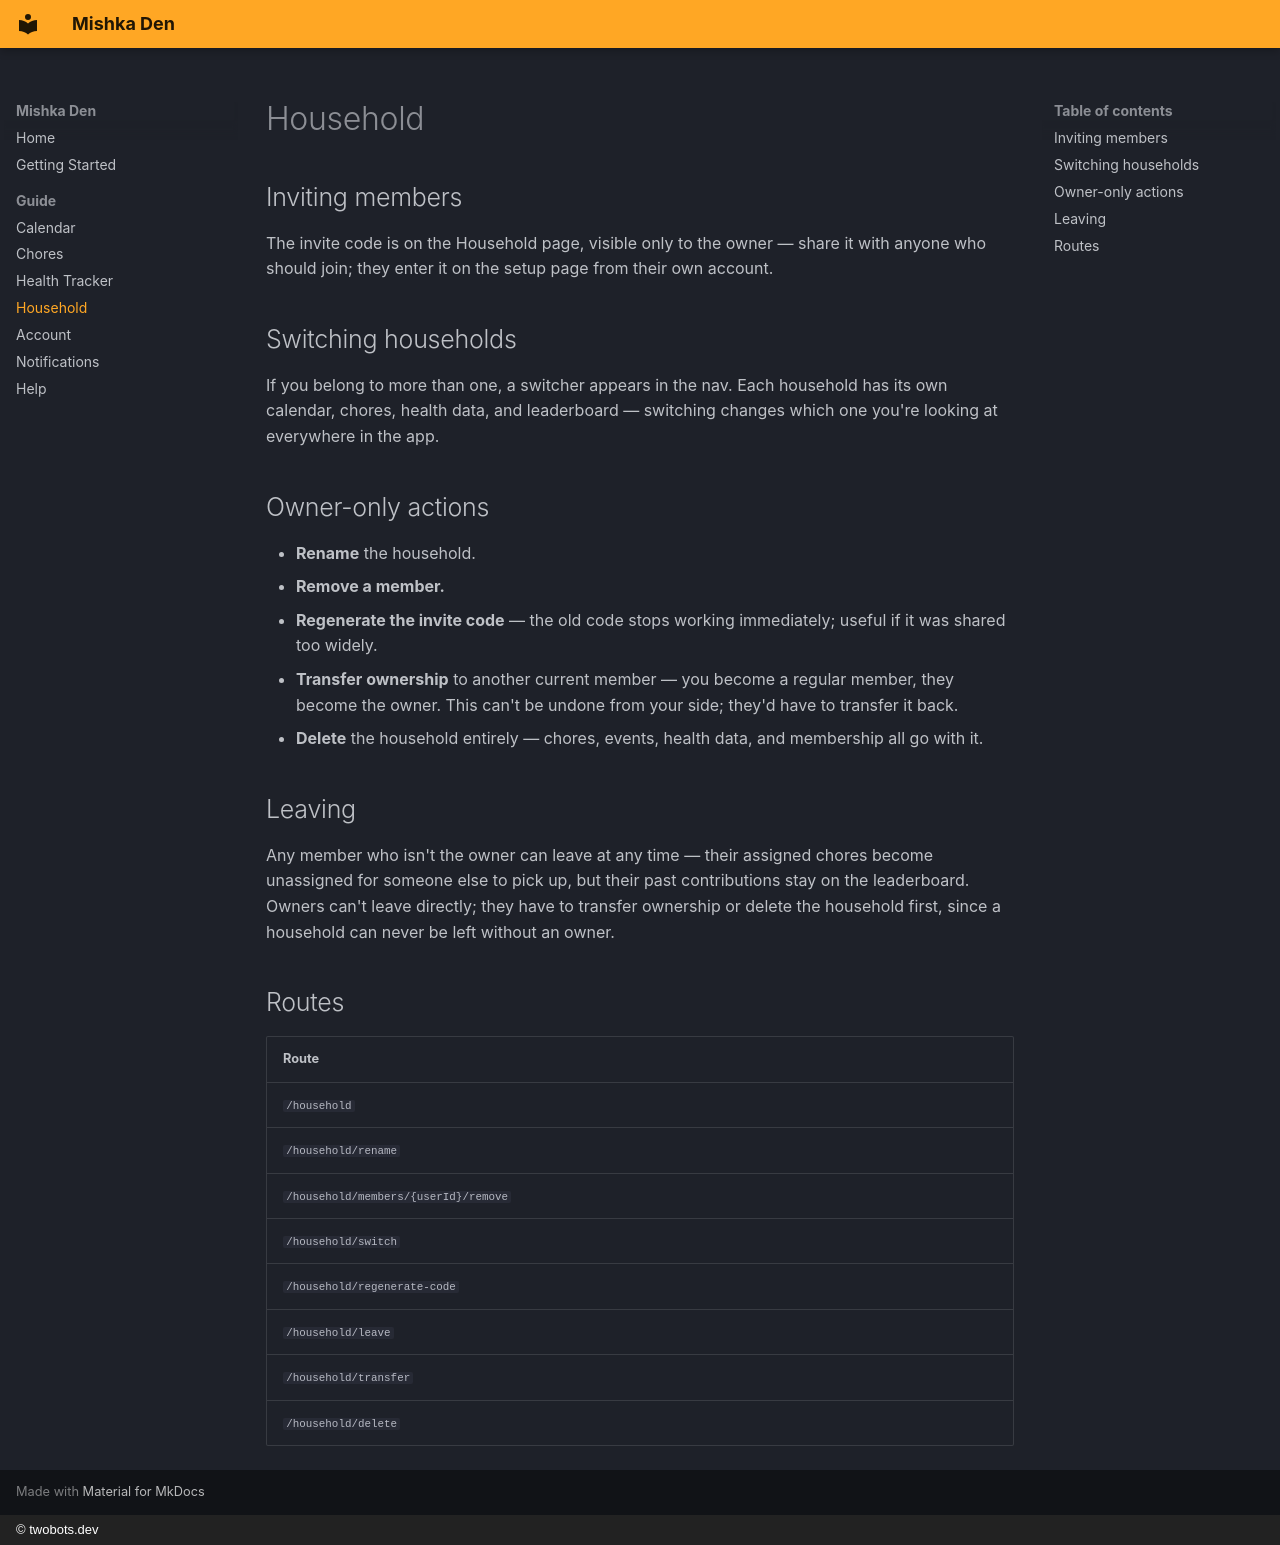

repository: bjornbasar/mishka · page: household/index.html · generator: mkdocs · copyright: © twobots.dev

# Household

## Inviting members

The invite code is on the Household page, visible only to the owner —
share it with anyone who should join; they enter it on the setup page
from their own account.

## Switching households

If you belong to more than one, a switcher appears in the nav. Each
household has its own calendar, chores, health data, and leaderboard —
switching changes which one you're looking at everywhere in the app.

## Owner-only actions

- **Rename** the household.
- **Remove a member.**
- **Regenerate the invite code** — the old code stops working immediately;
  useful if it was shared too widely.
- **Transfer ownership** to another current member — you become a regular
  member, they become the owner. This can't be undone from your side; they'd
  have to transfer it back.
- **Delete** the household entirely — chores, events, health data, and
  membership all go with it.

## Leaving

Any member who isn't the owner can leave at any time — their assigned
chores become unassigned for someone else to pick up, but their past
contributions stay on the leaderboard. Owners can't leave directly; they
have to transfer ownership or delete the household first, since a
household can never be left without an owner.

## Routes

| Route |
|---|
| `/household` |
| `/household/rename` |
| `/household/members/{userId}/remove` |
| `/household/switch` |
| `/household/regenerate-code` |
| `/household/leave` |
| `/household/transfer` |
| `/household/delete` |
